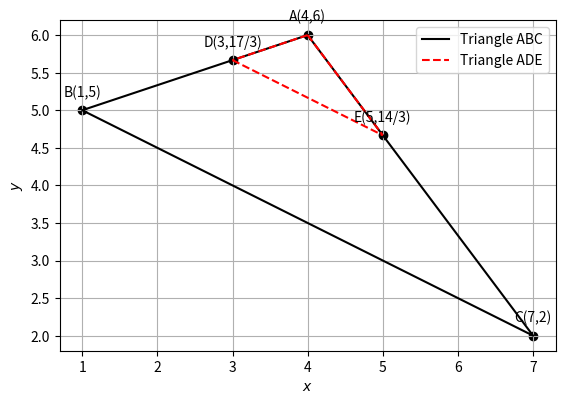

Source code (Python):
import numpy as np
import matplotlib.pyplot as plt

# Vertices
A = np.array([4, 6])
B = np.array([1, 5])
C = np.array([7, 2])

# Points D and E using section formula (1:2)
D = (2*A + B)/3
E = (2*A + C)/3

# Function to calculate area of triangle given 3 points
def area(P, Q, R):
    return 0.5 * np.linalg.norm(np.linalg.det(np.array([
        [Q[0] - P[0], R[0] - P[0]],
        [Q[1] - P[1], R[1] - P[1]]
    ])))

# Areas
area_ABC = area(A, B, C)
area_ADE = area(A, D, E)

# Ratio
ratio = area_ADE / area_ABC

# Print solution
print("Area of ΔABC =", area_ABC)
print("Area of ΔADE =", area_ADE)
print("Ratio ΔADE/ΔABC =", ratio)

# Plotting
plt.plot([A[0], B[0], C[0], A[0]], [A[1], B[1], C[1], A[1]], 'k-', label='Triangle ABC')
plt.plot([A[0], D[0]], [A[1], D[1]], 'r--')
plt.plot([A[0], E[0]], [A[1], E[1]], 'r--')
plt.plot([D[0], E[0]], [D[1], E[1]], 'r--', label='Triangle ADE')

points = np.vstack([A, B, C, D, E])
labels = ['A(4,6)', 'B(1,5)', 'C(7,2)', 'D(3,17/3)', 'E(5,14/3)']

plt.scatter(points[:, 0], points[:, 1], color='black')
for i, txt in enumerate(labels):
    plt.annotate(txt, (points[i, 0], points[i, 1]), textcoords="offset points", xytext=(0, 10), ha='center')

plt.gca().set_aspect('equal')
plt.xlabel('$x$')
plt.ylabel('$y$')
plt.legend(loc='upper right')
plt.grid(True)

plt.savefig('fig4.png')
plt.show()